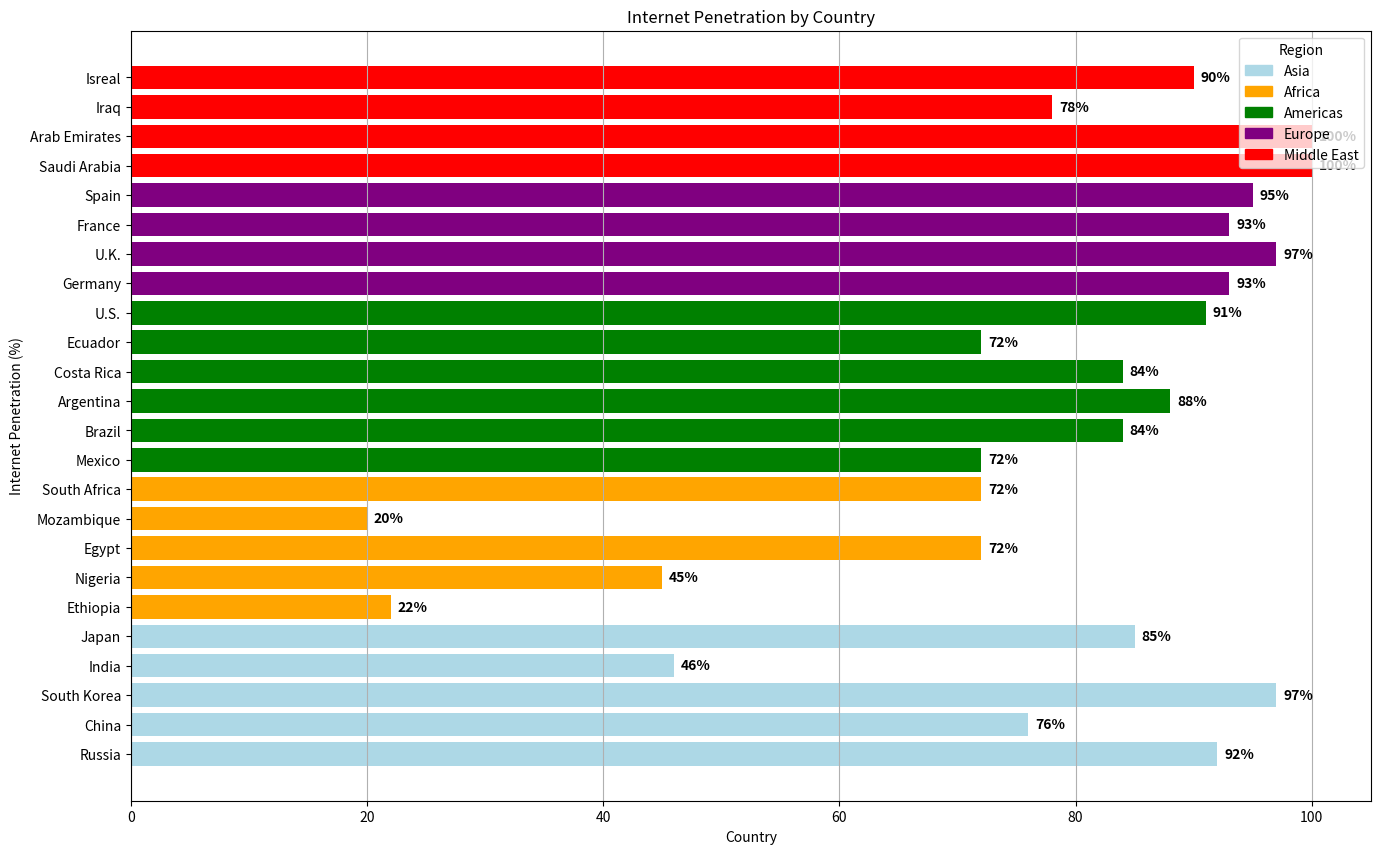

Reproduce this figure in Python. (Note: this script raises an exception after producing the figure.)
import pandas as pd
import matplotlib.pyplot as plt
import matplotlib.patches as mpatches

# Create a dataset with the countries, regions, and their internet penetration percentages using a dictionary.
data = {
    "Country":[
        "Russia", "China", "South Korea", "India", "Japan", 
        "Ethiopia", "Nigeria", "Egypt", "Mozambique", "South Africa", 
        "Mexico", "Brazil", "Argentina", "Costa Rica","Ecuador", "U.S.", 
        "Germany", "U.K.", "France", "Spain", 
        "Saudi Arabia", "Arab Emirates", "Iraq", "Isreal" 
    ],
    
    "Region": [
        "Asia", "Asia", "Asia", "Asia", "Asia",
        "Africa", "Africa", "Africa", "Africa", "Africa",
        "Americas", "Americas", "Americas", "Americas", "Americas", "Americas",
        "Europe", "Europe", "Europe", "Europe",
        "Middle East", "Middle East", "Middle East", "Middle East"
    ],
    "Internet Penetration (%)": [
        92, 76, 97, 46, 85,
        22, 45, 72, 20, 72,
        72, 84, 88, 84, 72, 91,
        93, 97, 93, 95,
        100, 100, 78, 90
    ]
}

#Define the output directory that the graph images will put into.
output_dir = "output"

#Create a pandas DataFrame using the dataset.
df = pd.DataFrame(data)

#Define the colors that we will be matching to each region.
region_colors = {
    "Asia": "lightblue",
    "Africa": "orange",
    "Americas": "green",
    "Europe": "purple",
    "Middle East": "red"
}


# Add a column that to the DataFrame that maps the different regions to their corresponding colors.
df["Color"] = df["Region"].map(region_colors)

# Create a horizontal bar chart to show the internet penetration for each of the countries that we found data on.
plt.figure(figsize=(16, 10)) # Define the figure size.
bars = plt.barh(df["Country"], df["Internet Penetration (%)"], color=df["Color"])

# Create the labels and title for the graph.
plt.ylabel("Internet Penetration (%)")
plt.xlabel("Country")
plt.title("Internet Penetration by Country")

#Create grid lines along the x axis to increase visiblity.
plt.grid(True, axis="x")

# Add the penetration percentages of each country.
plt.bar_label(bars, labels=[f"{percentage}%" for percentage in df["Internet Penetration (%)"]], color="black", fontweight="bold", padding=5)

#Import the pandas mpatch module to create a 2d shape that will go along with it's each regions color and name for the key.
handles = [
    mpatches.Patch(color=color, label=region)
    for region, color in region_colors.items()
]

#We use `.legend` to create the key that we just defined which will go in the upper right corner of the graph.
plt.legend(handles=handles, title="Region", loc="upper right")

# Save the bar chart as an image in the output directory while making sure to include the full path.
plt.savefig(f"{output_dir}/internet_penetration_by_country.png")


#Show the plot.
plt.show()

#Find the internet penetration of each region.
average_penetration = df.groupby("Region")["Internet Penetration (%)"].mean()

#Once we have the internet penetration of each region, find the average of all the regions internet penetration.
regions_average = df["Internet Penetration (%)"].mean()

plt.figure(figsize=(12, 6))#Set the figure size.

#plot the average internet penetration by region. 
# `Average_penetration.index` is the region names while `average_penetration.values` are the penetration values.
#`marker="o"` defines that each point of data will be marked with a circle and `linestyle="-"` defines that the line will be a dashed line.
plt.plot(average_penetration.index, average_penetration.values, marker="o", linestyle="-", color="green")

#Add a horizontal line for the overall average penetration rate of all the regions. Also create a label for the average line that legend will use to create a key at the bottom right of the graph.
plt.axhline(regions_average, color="orange", linestyle="--", label=f"Overall Average: {regions_average:.1f}%")

# Again create the labels and title for the graph.
plt.xlabel("Region")
plt.ylabel("Average Internet Penetration (%)")
plt.title("Average Internet Penetration per Region")
plt.ylim(0, 100)
plt.grid(True)

#Place the key using `.legend`
plt.legend(loc="lower right")

# Save the line graph as an image in the output directory.
plt.savefig(f"{output_dir}/average_internet_penetration_by_region.png")

plt.show()